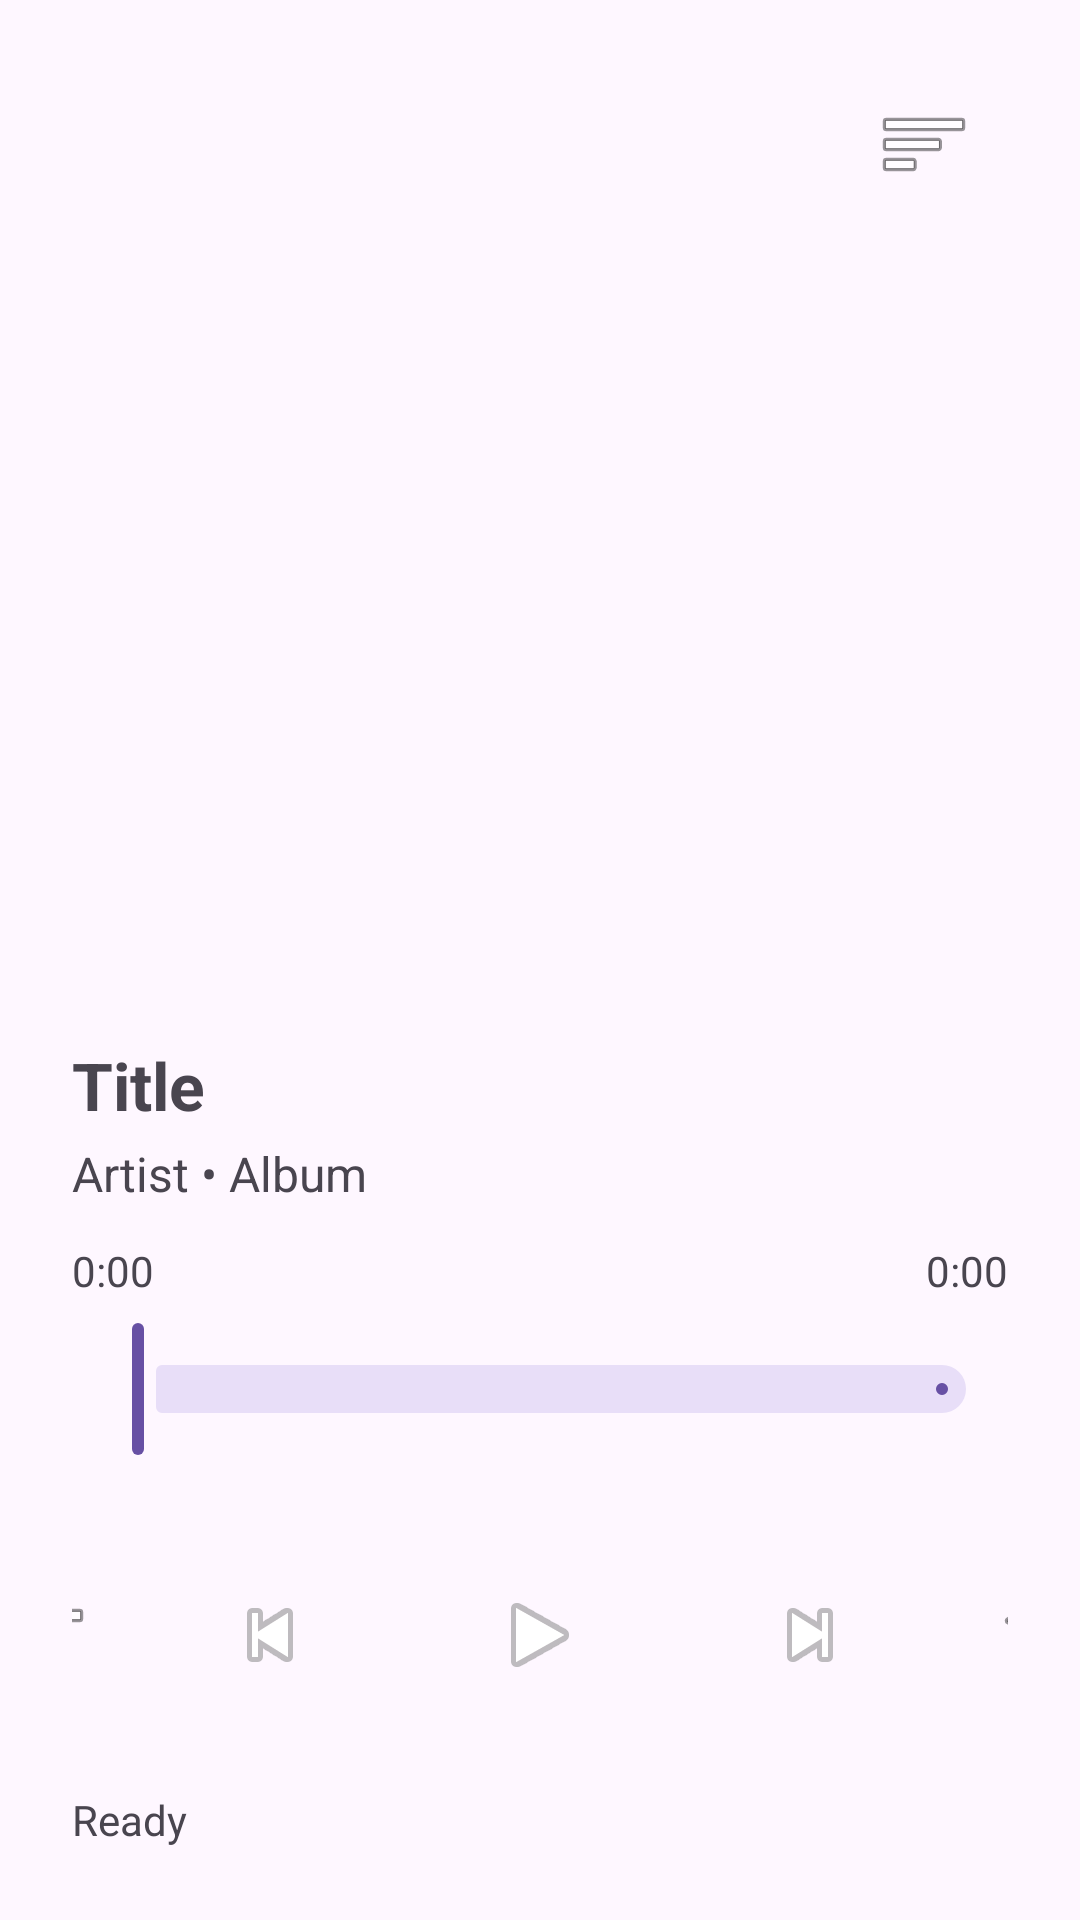

Write the Android layout XML for this screen, with the resource values it uses.
<!-- AndroidManifest.xml: application theme Theme.LocalPlayer -->
<!-- res/layout/activity_player.xml -->
<?xml version="1.0" encoding="utf-8"?>
<androidx.core.widget.NestedScrollView
    xmlns:android="http://schemas.android.com/apk/res/android"
    xmlns:app="http://schemas.android.com/apk/res-auto"
    android:id="@+id/playerScroll"
    android:layout_width="match_parent"
    android:layout_height="match_parent"
    android:fillViewport="true"
    android:fitsSystemWindows="true"
    android:clipToPadding="false"
    android:overScrollMode="never"
    android:paddingStart="24dp"
    android:paddingEnd="24dp"
    android:paddingTop="16dp"
    android:paddingBottom="16dp">

    <androidx.constraintlayout.widget.ConstraintLayout
        android:id="@+id/playerRoot"
        android:layout_width="match_parent"
        android:layout_height="wrap_content">

        <com.google.android.material.appbar.MaterialToolbar
            android:id="@+id/playerToolbar"
            android:layout_width="0dp"
            android:layout_height="64dp"
            android:title="Now Playing"
            app:titleTextAppearance="@style/TextAppearance.Material3.TitleLarge"
            app:menu="@menu/menu_player"
            app:layout_constraintTop_toTopOf="parent"
            app:layout_constraintStart_toStartOf="parent"
            app:layout_constraintEnd_toEndOf="parent" />

        <ImageView
            android:id="@+id/ivArtLarge"
            android:layout_width="0dp"
            android:layout_height="0dp"
            android:layout_marginTop="12dp"
            android:contentDescription="Album art"
            android:scaleType="centerCrop"
            android:src="@mipmap/ic_launcher"
            app:layout_constraintTop_toBottomOf="@id/playerToolbar"
            app:layout_constraintStart_toStartOf="parent"
            app:layout_constraintEnd_toEndOf="parent"
            app:layout_constraintDimensionRatio="1:1"
            app:layout_constraintWidth_percent="0.32"
            app:layout_constrainedWidth="true"
            app:layout_constraintHeight_max="360dp"
            app:layout_constraintHeight_min="240dp" />

        <TextView
            android:id="@+id/tvTitleLarge"
            android:layout_width="0dp"
            android:layout_height="wrap_content"
            android:layout_marginTop="12dp"
            android:ellipsize="end"
            android:maxLines="1"
            android:text="Title"
            android:textSize="22sp"
            android:textStyle="bold"
            app:layout_constraintTop_toBottomOf="@id/ivArtLarge"
            app:layout_constraintStart_toStartOf="parent"
            app:layout_constraintEnd_toEndOf="parent" />

        <TextView
            android:id="@+id/tvSubLarge"
            android:layout_width="0dp"
            android:layout_height="wrap_content"
            android:layout_marginTop="4dp"
            android:ellipsize="end"
            android:maxLines="1"
            android:text="Artist • Album"
            android:textSize="16sp"
            app:layout_constraintTop_toBottomOf="@id/tvTitleLarge"
            app:layout_constraintStart_toStartOf="parent"
            app:layout_constraintEnd_toEndOf="parent" />

        <TextView
            android:id="@+id/tvPos"
            android:layout_width="wrap_content"
            android:layout_height="wrap_content"
            android:layout_marginTop="12dp"
            android:text="0:00"
            android:textSize="14sp"
            app:layout_constraintTop_toBottomOf="@id/tvSubLarge"
            app:layout_constraintStart_toStartOf="parent" />

        <TextView
            android:id="@+id/tvDur"
            android:layout_width="wrap_content"
            android:layout_height="wrap_content"
            android:text="0:00"
            android:textSize="14sp"
            app:layout_constraintBaseline_toBaselineOf="@id/tvPos"
            app:layout_constraintEnd_toEndOf="parent" />

        <com.google.android.material.slider.Slider
            android:id="@+id/sliderSeek"
            android:layout_width="0dp"
            android:layout_height="wrap_content"
            android:layout_marginTop="6dp"
            android:contentDescription="Seek"
            android:focusable="true"
            android:stepSize="0"
            android:valueFrom="0"
            android:valueTo="1"
            app:layout_constraintTop_toBottomOf="@id/tvPos"
            app:layout_constraintStart_toStartOf="parent"
            app:layout_constraintEnd_toEndOf="parent" />

        <LinearLayout
            android:id="@+id/controlsRow"
            android:layout_width="0dp"
            android:layout_height="wrap_content"
            android:layout_marginTop="14dp"
            android:gravity="center"
            android:orientation="horizontal"
            app:layout_constraintTop_toBottomOf="@id/sliderSeek"
            app:layout_constraintStart_toStartOf="parent"
            app:layout_constraintEnd_toEndOf="parent">

            <ImageButton
                android:id="@+id/btnShuffle"
                android:layout_width="64dp"
                android:layout_height="64dp"
                android:background="?attr/selectableItemBackgroundBorderless"
                android:contentDescription="Shuffle"
                android:src="@android:drawable/ic_menu_sort_by_size"
                android:focusable="true"
                android:clickable="true" />

            <Space
                android:layout_width="8dp"
                android:layout_height="1dp" />

            <ImageButton
                android:id="@+id/btnPrevLarge"
                android:layout_width="72dp"
                android:layout_height="72dp"
                android:background="?attr/selectableItemBackgroundBorderless"
                android:contentDescription="Previous"
                android:src="@android:drawable/ic_media_previous"
                android:focusable="true"
                android:clickable="true" />

            <Space
                android:layout_width="10dp"
                android:layout_height="1dp" />

            <ImageButton
                android:id="@+id/btnPlayPauseLarge"
                android:layout_width="88dp"
                android:layout_height="88dp"
                android:background="?attr/selectableItemBackgroundBorderless"
                android:contentDescription="Play/Pause"
                android:src="@android:drawable/ic_media_play"
                android:focusable="true"
                android:clickable="true" />

            <Space
                android:layout_width="10dp"
                android:layout_height="1dp" />

            <ImageButton
                android:id="@+id/btnNextLarge"
                android:layout_width="72dp"
                android:layout_height="72dp"
                android:background="?attr/selectableItemBackgroundBorderless"
                android:contentDescription="Next"
                android:src="@android:drawable/ic_media_next"
                android:focusable="true"
                android:clickable="true" />

            <Space
                android:layout_width="8dp"
                android:layout_height="1dp" />

            <ImageButton
                android:id="@+id/btnRepeat"
                android:layout_width="64dp"
                android:layout_height="64dp"
                android:background="?attr/selectableItemBackgroundBorderless"
                android:contentDescription="Repeat"
                android:src="@android:drawable/ic_menu_revert"
                android:focusable="true"
                android:clickable="true" />

        </LinearLayout>

        <TextView
            android:id="@+id/tvPlayerStatus"
            android:layout_width="0dp"
            android:layout_height="wrap_content"
            android:layout_marginTop="8dp"
            android:layout_marginBottom="8dp"
            android:text="Ready"
            android:textSize="14sp"
            app:layout_constraintTop_toBottomOf="@id/controlsRow"
            app:layout_constraintStart_toStartOf="parent"
            app:layout_constraintEnd_toEndOf="parent"
            app:layout_constraintBottom_toBottomOf="parent" />

    </androidx.constraintlayout.widget.ConstraintLayout>

</androidx.core.widget.NestedScrollView>
<!-- resources referenced by this layout -->
<resources>
  <style name="Theme.LocalPlayer" parent="Base.Theme.LocalPlayer" />
  <style name="Base.Theme.LocalPlayer" parent="Theme.Material3.DayNight.NoActionBar">
          
          
      </style>
</resources>
